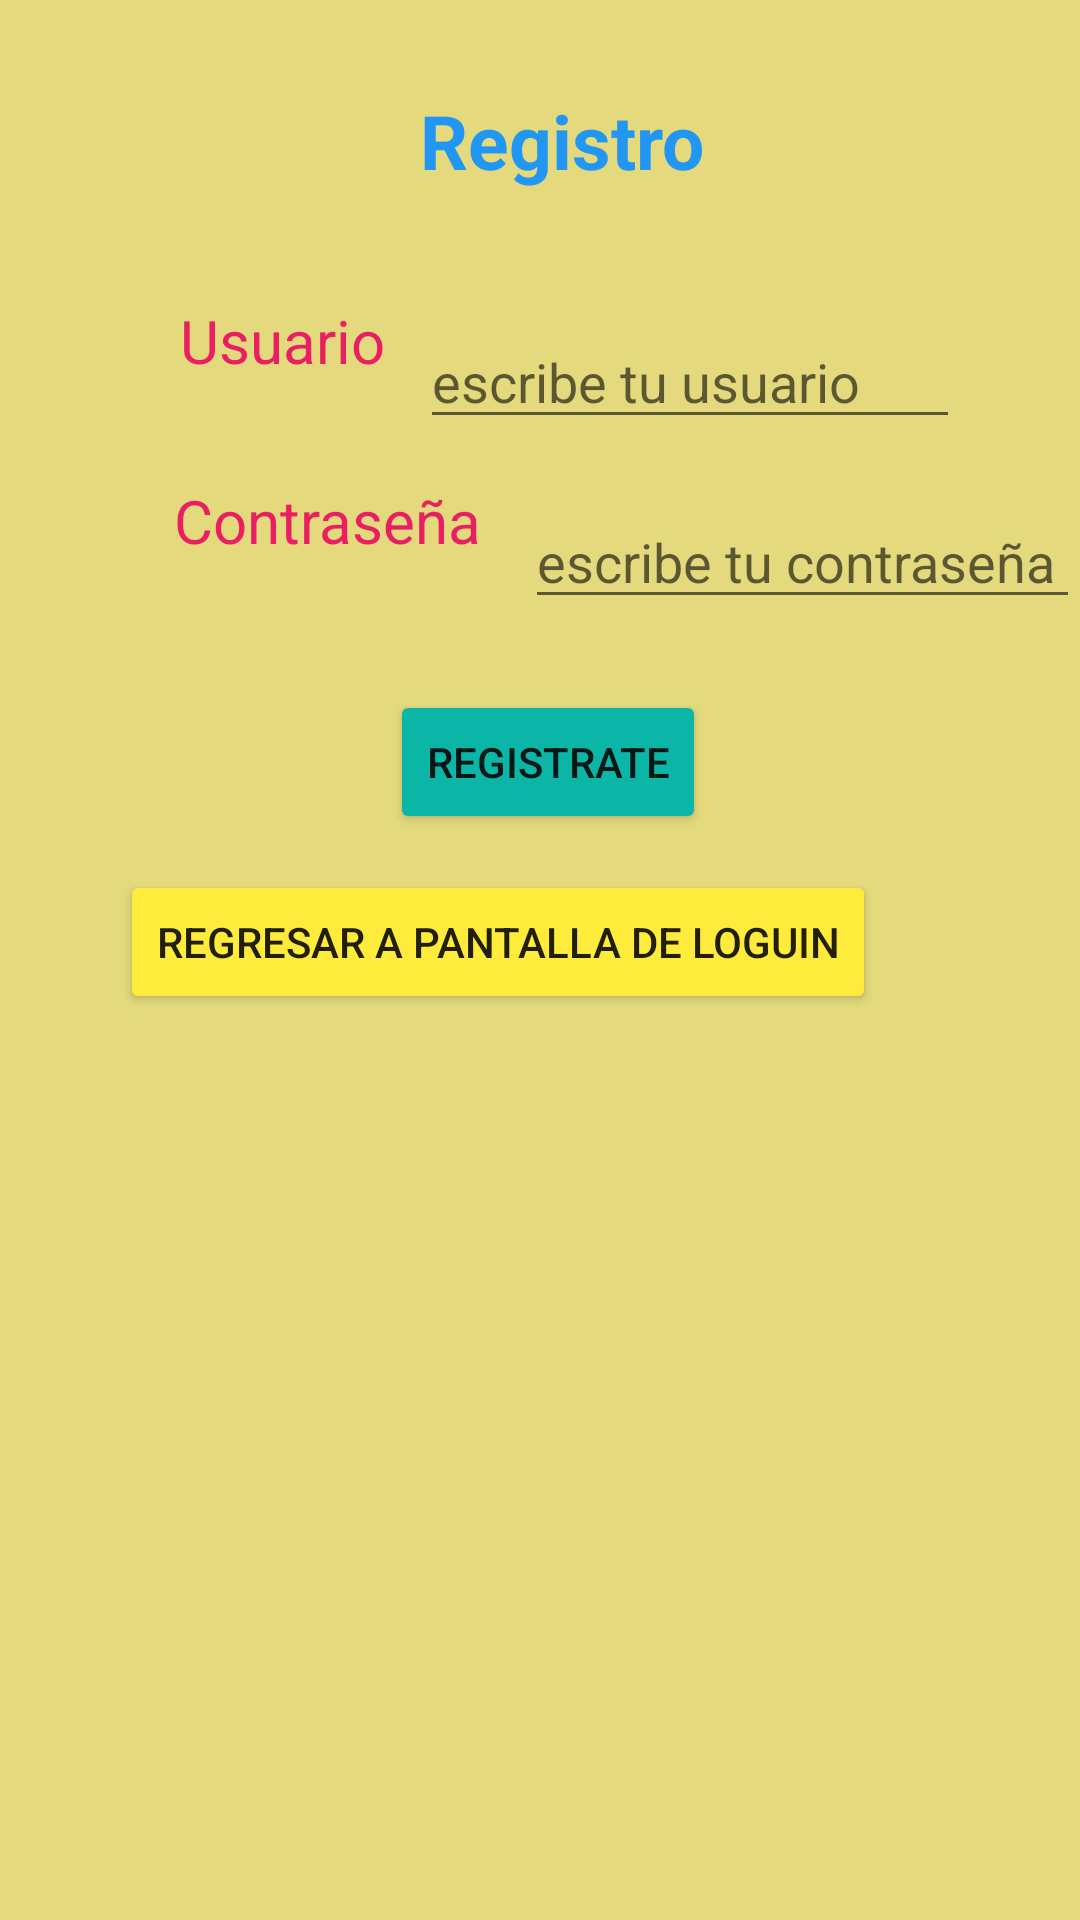

Layout XML and referenced resources for this Android screen:
<!-- AndroidManifest.xml: application theme Theme.Examen_pizza -->
<!-- res/layout/activity_formulario_registro.xml -->
<?xml version="1.0" encoding="utf-8"?>
<RelativeLayout xmlns:android="http://schemas.android.com/apk/res/android"
    xmlns:app="http://schemas.android.com/apk/res-auto"
    xmlns:tools="http://schemas.android.com/tools"
    android:layout_width="match_parent"
    android:layout_height="match_parent"
    tools:context=".Formulario_Registro"
    android:background="#E4DA7D">


        <TextView
            android:id="@+id/textView"
            android:layout_width="wrap_content"
            android:layout_height="wrap_content"
            android:layout_marginTop="30dp"
            android:text="Registro"
            android:textStyle="bold"
            android:textSize="25dp"
            android:textColor="#2196F3"
            android:layout_marginLeft="140dp"
            app:layout_constraintEnd_toEndOf="parent"
            app:layout_constraintStart_toStartOf="parent"
            app:layout_constraintTop_toTopOf="parent" />


        <TextView
            android:id="@+id/txtuser"
            android:layout_width="80dp"
            android:layout_height="wrap_content"
            android:layout_marginLeft="60dp"
            android:layout_marginTop="100dp"
            android:text="@string/user"
            android:textStyle="normal"
            android:textSize="20dp"
            android:textColor="#E91E63"/>

        <EditText
            android:id="@+id/ediuser"
            android:layout_width="180dp"
            android:layout_height="wrap_content"
            android:layout_marginLeft="140dp"
            android:layout_marginTop="105dp"
            android:hint="@string/edituser"
            tools:ignore="TouchTargetSizeCheck" />


        <TextView
            android:id="@+id/txtpass"
            android:layout_width="110dp"
            android:layout_height="wrap_content"
            android:layout_marginLeft="50dp"
            android:layout_marginTop="160dp"
            android:gravity="right"
            android:text="@string/pass"
            android:textStyle="normal"
            android:textSize="20dp"
            android:textColor="#E91E63"/>

        <EditText
            android:id="@+id/edipass"
            android:layout_width="200dp"
            android:layout_height="wrap_content"
            android:layout_marginLeft="175dp"
            android:layout_marginTop="165dp"
            android:hint="@string/editpass"
            tools:ignore="TouchTargetSizeCheck" />

        <Button
            android:id="@+id/btnregistrate"
            android:layout_width="wrap_content"
            android:layout_height="wrap_content"
            android:layout_marginLeft="130dp"
            android:layout_marginTop="230dp"
            android:text="Registrate"
            app:layout_constraintBottom_toBottomOf="parent"
            app:layout_constraintEnd_toEndOf="parent"
            app:layout_constraintStart_toStartOf="parent"
            android:backgroundTint="#0BB6A6"/>

        <Button
            android:id="@+id/btnback"
            android:layout_width="wrap_content"
            android:layout_height="wrap_content"
            android:text="Regresar a pantalla de loguin"
            app:layout_constraintBottom_toBottomOf="parent"
            app:layout_constraintEnd_toEndOf="parent"
            android:layout_marginTop="290dp"
            android:layout_marginLeft="40dp"
            app:layout_constraintStart_toStartOf="parent"
            android:backgroundTint="#FFEB3B"/>



</RelativeLayout>
<!-- resources referenced by this layout -->
<resources>
  <string name="editpass">escribe tu contraseña</string>
  <string name="edituser">escribe tu usuario</string>
  <string name="pass">Contraseña</string>
  <string name="user">Usuario</string>
  <style name="Theme.Examen_pizza" parent="Theme.MaterialComponents.DayNight.DarkActionBar">
          
          <item name="colorPrimary">@color/purple_500</item>
          <item name="colorPrimaryVariant">@color/purple_700</item>
          <item name="colorOnPrimary">@color/white</item>
          
          <item name="colorSecondary">@color/teal_200</item>
          <item name="colorSecondaryVariant">@color/teal_700</item>
          <item name="colorOnSecondary">@color/black</item>
          
          <item name="android:statusBarColor" tools:targetApi="l">?attr/colorPrimaryVariant</item>
          
      </style>
  <!-- not gathered from this repository: default colours our renderer supplied (Android Studio template values) -->
  <color name="purple_500">#FF6200EE</color>
  <color name="purple_700">#FF3700B3</color>
  <color name="teal_200">#FF03DAC5</color>
  <color name="teal_700">#FF018786</color>
  <color name="black">#FF000000</color>
  <color name="white">#FFFFFFFF</color>
</resources>
